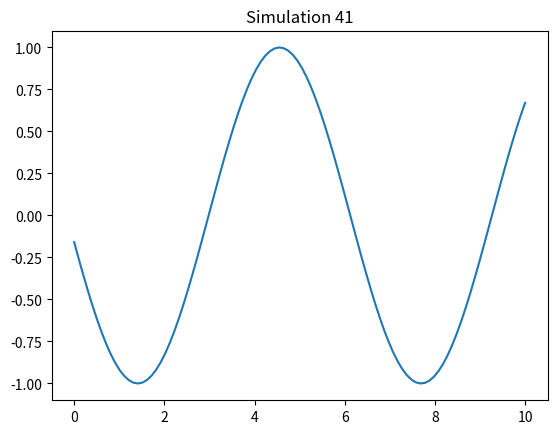

Python code for this plot:
import numpy as np
import matplotlib.pyplot as plt

def run_sim():
    t = np.linspace(0, 10, 100)
    plt.plot(t, np.sin(t + 41))
    plt.title("Simulation 41")
    plt.savefig("sim_41.png")

if __name__ == "__main__":
    run_sim()
